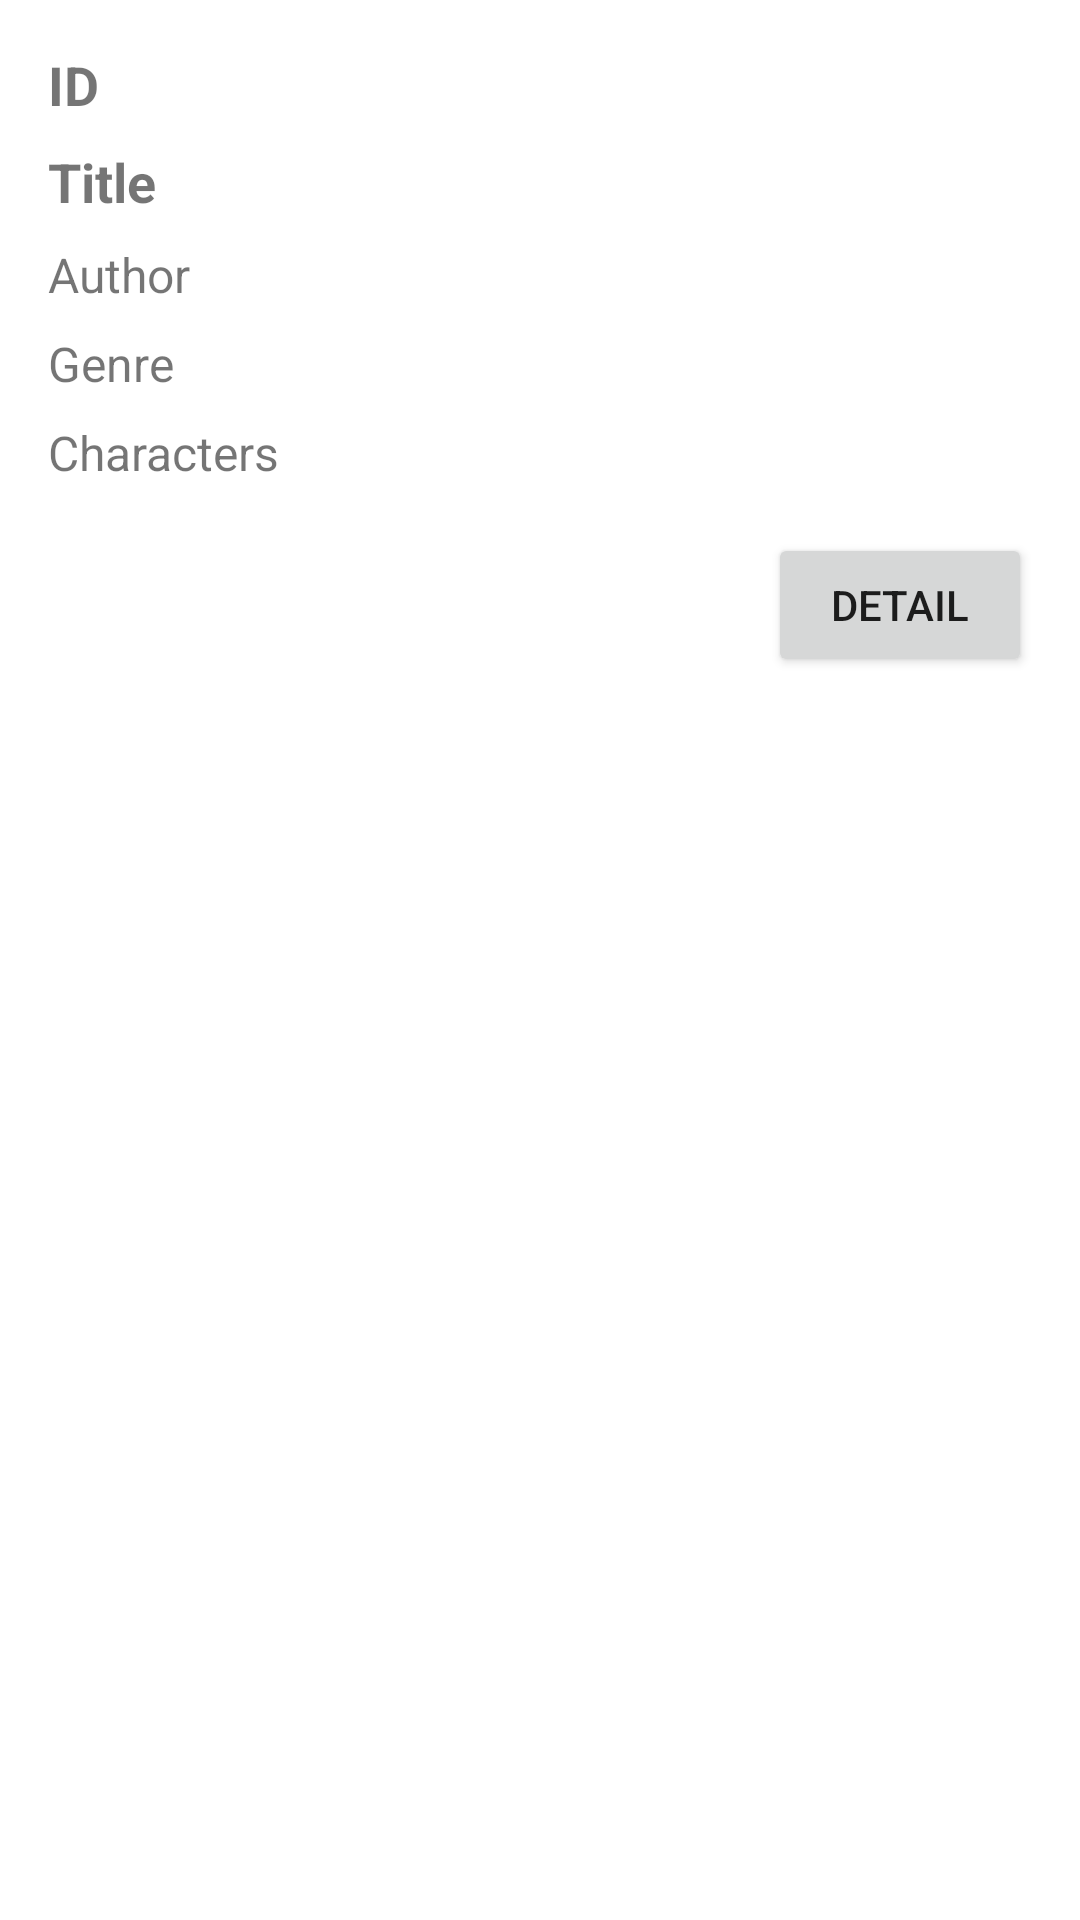

Layout XML and referenced resources for this Android screen:
<!-- AndroidManifest.xml: application theme Theme.AdvWeek6160420103 -->
<!-- res/layout/fragment_book_list_adapter.xml -->
<?xml version="1.0" encoding="utf-8"?>
<androidx.constraintlayout.widget.ConstraintLayout xmlns:android="http://schemas.android.com/apk/res/android"
    xmlns:app="http://schemas.android.com/apk/res-auto"
    android:id="@+id/cardView"
    android:layout_width="match_parent"
    android:layout_height="wrap_content"
    android:layout_margin="8dp"
    app:cardCornerRadius="8dp">

    <TextView
        android:id="@+id/txtID"
        android:layout_width="wrap_content"
        android:layout_height="wrap_content"
        android:text="ID"
        android:textStyle="bold"
        android:textSize="18sp"
        app:layout_constraintStart_toStartOf="parent"
        app:layout_constraintTop_toTopOf="parent"
        android:layout_marginStart="16dp"
        android:layout_marginTop="16dp"/>

    <TextView
        android:id="@+id/txtTitle"
        android:layout_width="wrap_content"
        android:layout_height="wrap_content"
        android:text="Title"
        android:textStyle="bold"
        android:textSize="18sp"
        app:layout_constraintStart_toStartOf="parent"
        app:layout_constraintTop_toBottomOf="@+id/txtID"
        android:layout_marginStart="16dp"
        android:layout_marginTop="8dp"/>

    <TextView
        android:id="@+id/txtAuthor"
        android:layout_width="wrap_content"
        android:layout_height="wrap_content"
        android:text="Author"
        android:textSize="16sp"
        app:layout_constraintStart_toStartOf="parent"
        app:layout_constraintTop_toBottomOf="@+id/txtTitle"
        android:layout_marginStart="16dp"
        android:layout_marginTop="8dp"/>

    <TextView
        android:id="@+id/txtGenre"
        android:layout_width="wrap_content"
        android:layout_height="wrap_content"
        android:text="Genre"
        android:textSize="16sp"
        app:layout_constraintStart_toStartOf="parent"
        app:layout_constraintTop_toBottomOf="@+id/txtAuthor"
        android:layout_marginStart="16dp"
        android:layout_marginTop="8dp"/>

    <TextView
        android:id="@+id/txtCharacters"
        android:layout_width="wrap_content"
        android:layout_height="wrap_content"
        android:text="Characters"
        android:textSize="16sp"
        app:layout_constraintStart_toStartOf="parent"
        app:layout_constraintTop_toBottomOf="@+id/txtGenre"
        android:layout_marginStart="16dp"
        android:layout_marginTop="8dp"/>

    <ImageView
        android:id="@+id/imageView"
        android:layout_width="0dp"
        android:layout_height="wrap_content"
        android:layout_marginTop="8dp"
        android:layout_marginEnd="16dp"
        android:layout_marginBottom="8dp"
        android:scaleType="centerCrop"
        android:adjustViewBounds="true"
        android:maxHeight="200dp"
        app:layout_constraintEnd_toEndOf="parent"
        app:layout_constraintStart_toStartOf="parent"
        app:layout_constraintTop_toBottomOf="@+id/txtCharacters" />

    <Button
        android:id="@+id/btnDetail"
        android:layout_width="wrap_content"
        android:layout_height="wrap_content"
        android:text="Detail"
        app:layout_constraintEnd_toEndOf="parent"
        app:layout_constraintTop_toBottomOf="@+id/imageView"
        android:layout_marginTop="8dp"
        android:layout_marginEnd="16dp"/>

</androidx.constraintlayout.widget.ConstraintLayout>
<!-- resources referenced by this layout -->
<resources>
  <style name="Theme.AdvWeek6160420103" parent="Theme.MaterialComponents.DayNight.DarkActionBar">
          
          <item name="colorPrimary">@color/purple_500</item>
          <item name="colorPrimaryVariant">@color/purple_700</item>
          <item name="colorOnPrimary">@color/white</item>
          
          <item name="colorSecondary">@color/teal_200</item>
          <item name="colorSecondaryVariant">@color/teal_700</item>
          <item name="colorOnSecondary">@color/black</item>
          
          <item name="android:statusBarColor">?attr/colorPrimaryVariant</item>
          
      </style>
  <!-- not gathered from this repository: default colours our renderer supplied (Android Studio template values) -->
  <color name="purple_500">#FF6200EE</color>
  <color name="purple_700">#FF3700B3</color>
  <color name="teal_200">#FF03DAC5</color>
  <color name="teal_700">#FF018786</color>
  <color name="black">#FF000000</color>
  <color name="white">#FFFFFFFF</color>
</resources>
